Image classification data set "processed_data" (syedowaisi/elpv-pred on GitHub). Class labels (4): functional, mild, moderate, severe.

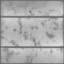
Label: functional

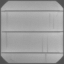
Label: severe

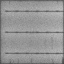
Label: functional

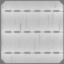
Label: moderate

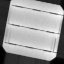
Label: mild

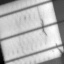
Label: severe
